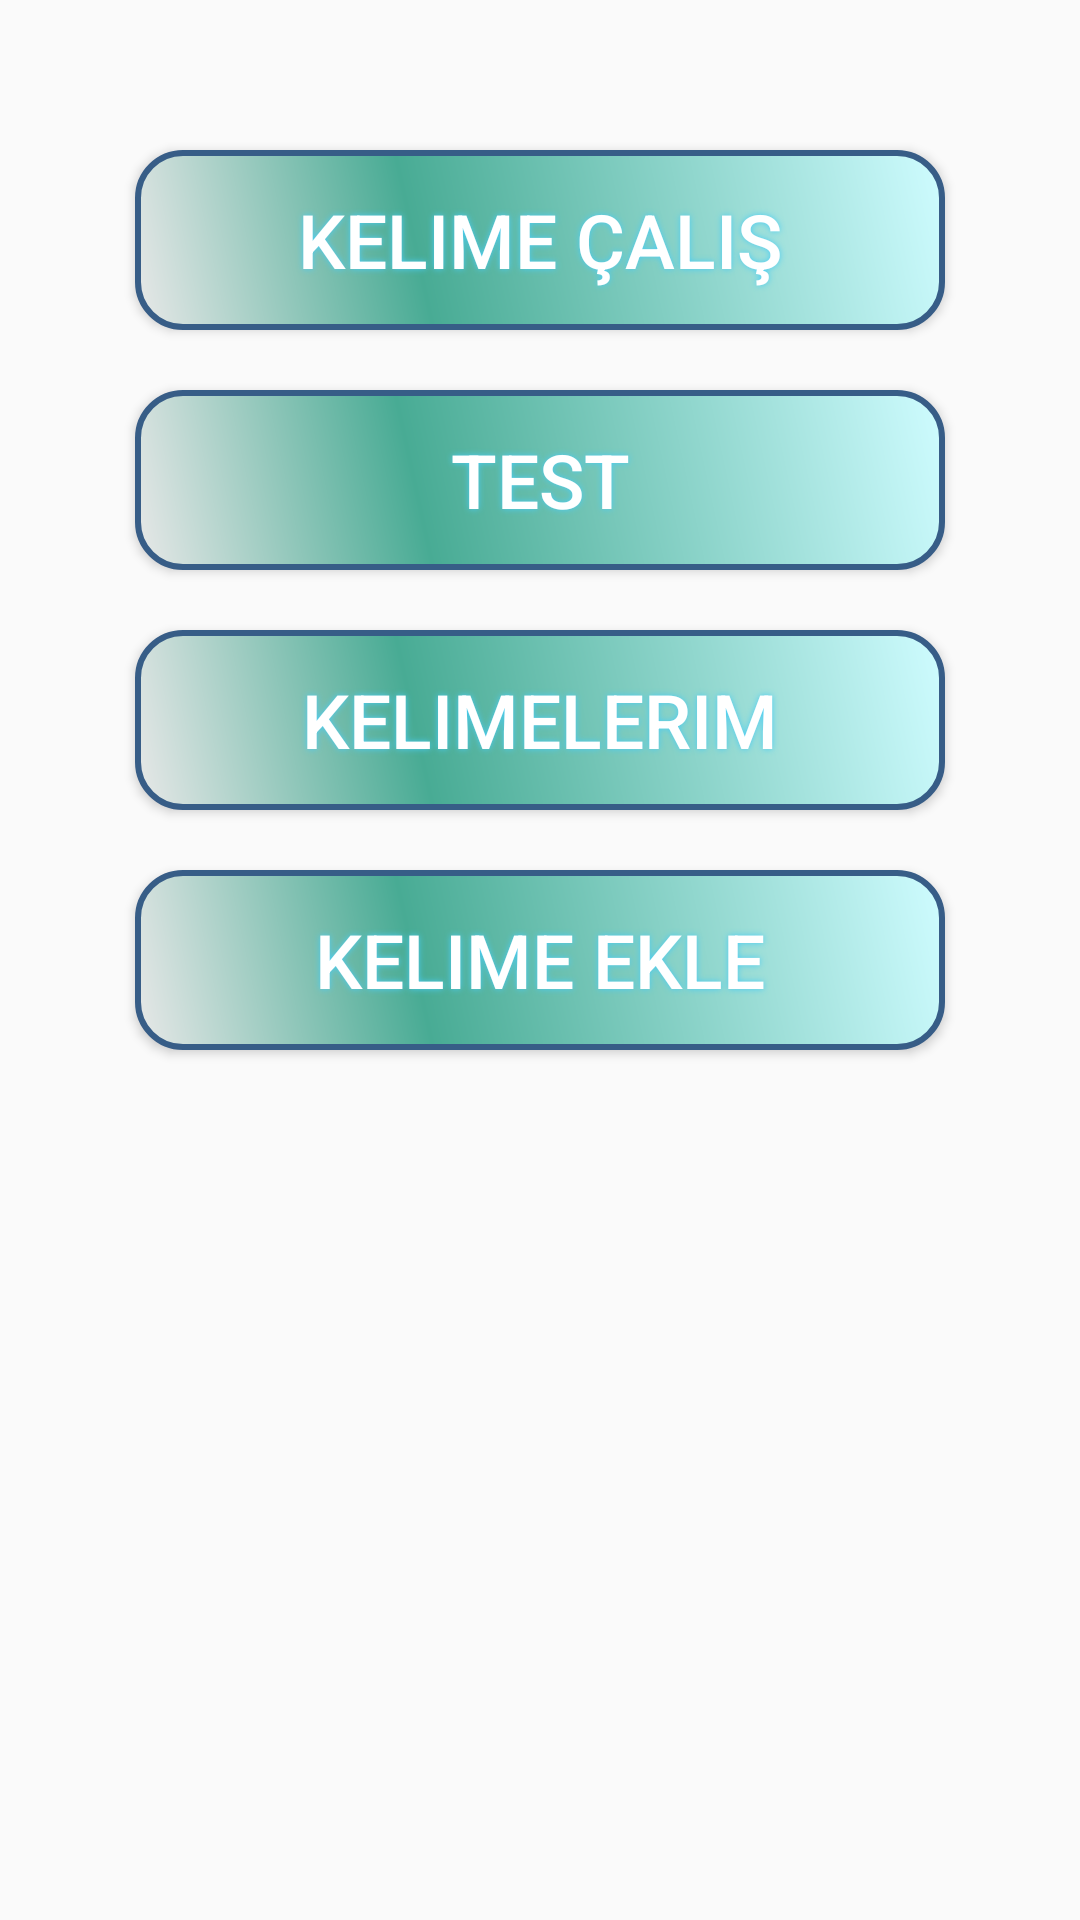

Reconstruct the res/layout file that produces this screen, plus the resources it refers to.
<!-- AndroidManifest.xml: application theme AppTheme -->
<!-- res/layout/fragment_start.xml -->
<?xml version="1.0" encoding="utf-8"?>
<RelativeLayout xmlns:android="http://schemas.android.com/apk/res/android"
    xmlns:app="http://schemas.android.com/apk/res-auto"
    xmlns:tools="http://schemas.android.com/tools"
    android:layout_width="match_parent"
    android:layout_height="match_parent">

    <Button
        android:id="@+id/btn_calis"
        android:layout_width="270dp"
        android:layout_height="60dp"
        android:layout_centerHorizontal="true"
        android:layout_marginTop="50dp"
        android:layout_marginBottom="10dp"
        android:background="@drawable/buttonshape"
        android:padding="5dp"
        android:shadowColor="#49CDF5"
        android:shadowDx="0"
        android:shadowDy="0"
        android:shadowRadius="5"
        android:text="Kelime Çalış"
        android:textColor="#FFFFFF"
        android:textSize="25sp" />

    <Button
        android:id="@+id/btn_test"
        android:layout_width="270dp"
        android:layout_height="60dp"
        android:layout_below="@+id/btn_calis"
        android:layout_centerHorizontal="true"
        android:layout_margin="10dp"
        android:background="@drawable/buttonshape"
        android:padding="5dp"
        android:shadowColor="#49CDF5"
        android:shadowDx="0"
        android:shadowDy="0"
        android:shadowRadius="5"
        android:text="Test"
        android:textColor="#FFFFFF"
        android:textSize="25sp" />

    <Button
        android:id="@+id/btn_yeni_kelimeler"
        android:layout_width="270dp"
        android:layout_height="60dp"
        android:layout_below="@+id/btn_test"
        android:layout_centerHorizontal="true"
        android:layout_margin="10dp"
        android:background="@drawable/buttonshape"
        android:padding="5dp"
        android:shadowColor="#49CDF5"
        android:shadowDx="0"
        android:shadowDy="0"
        android:shadowRadius="5"
        android:text="Kelimelerim"
        android:textColor="#FFFFFF"
        android:textSize="25sp" />

    <Button
        android:id="@+id/btn_yeni_kelime_ekle"

        android:layout_width="270dp"
        android:layout_height="60dp"
        android:layout_below="@+id/btn_yeni_kelimeler"

        android:layout_centerHorizontal="true"
        android:layout_margin="10dp"
        android:background="@drawable/buttonshape"
        android:padding="5dp"
        android:shadowColor="#49CDF5"
        android:shadowDx="0"
        android:shadowDy="0"

        android:shadowRadius="5"

        android:text="Kelime Ekle"
        android:textColor="#FFFFFF"
        android:textSize="25sp" />


</RelativeLayout>
<!-- resources referenced by this layout -->
<resources>
  <!-- drawable buttonshape (drawable) -->
  <?xml version="1.0" encoding="utf-8"?>
  <shape xmlns:android="http://schemas.android.com/apk/res/android" android:shape="rectangle" >
      <corners
          android:radius="15dp"
          />
      <gradient
          android:angle="45"
          android:centerX="35%"
          android:centerColor="#48AB94"
          android:startColor="#E8E8E8"
          android:endColor="#CFFCFF"
          android:type="linear"
          />
      <padding
          android:left="0dp"
          android:top="0dp"
          android:right="0dp"
          android:bottom="0dp"
          />
      <size
          android:width="270dp"
          android:height="60dp"
          />
      <stroke
          android:width="2dp"
          android:color="#375D87"
          />
  </shape>
  <style name="AppTheme" parent="Theme.AppCompat.Light.NoActionBar">
          
          <item name="colorPrimary">@color/colorPrimary</item>
          <item name="colorPrimaryDark">@color/colorPrimaryDark</item>
          <item name="colorAccent">@color/colorAccent</item>
          <item name="windowActionBar">false</item>
      </style>
  <color name="colorPrimary">#3F51B5</color>
  <color name="colorPrimaryDark">#00BCD4</color>
  <color name="colorAccent">#FF4081</color>
</resources>
